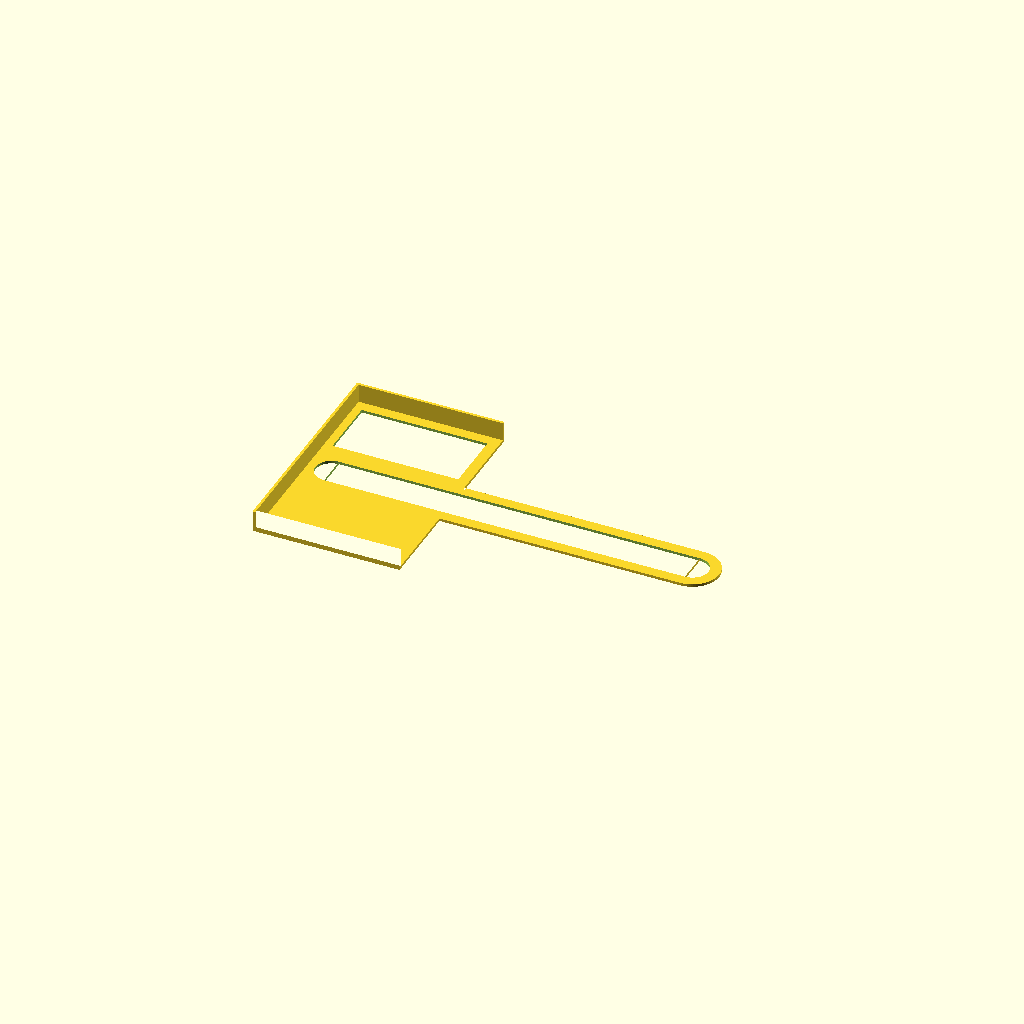
Cell 1: rendered with the file's own defaults.
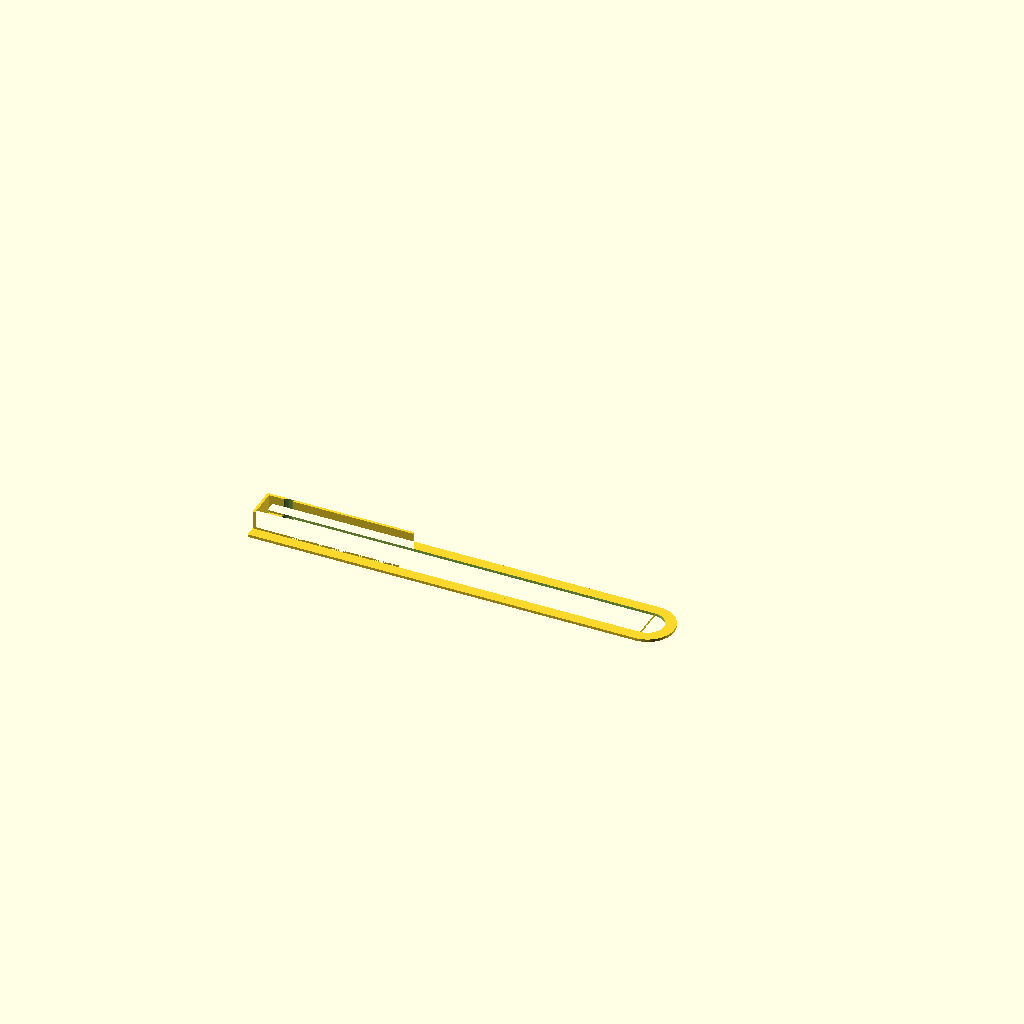
Cell 2 — width set to 10, the other parameters unchanged.
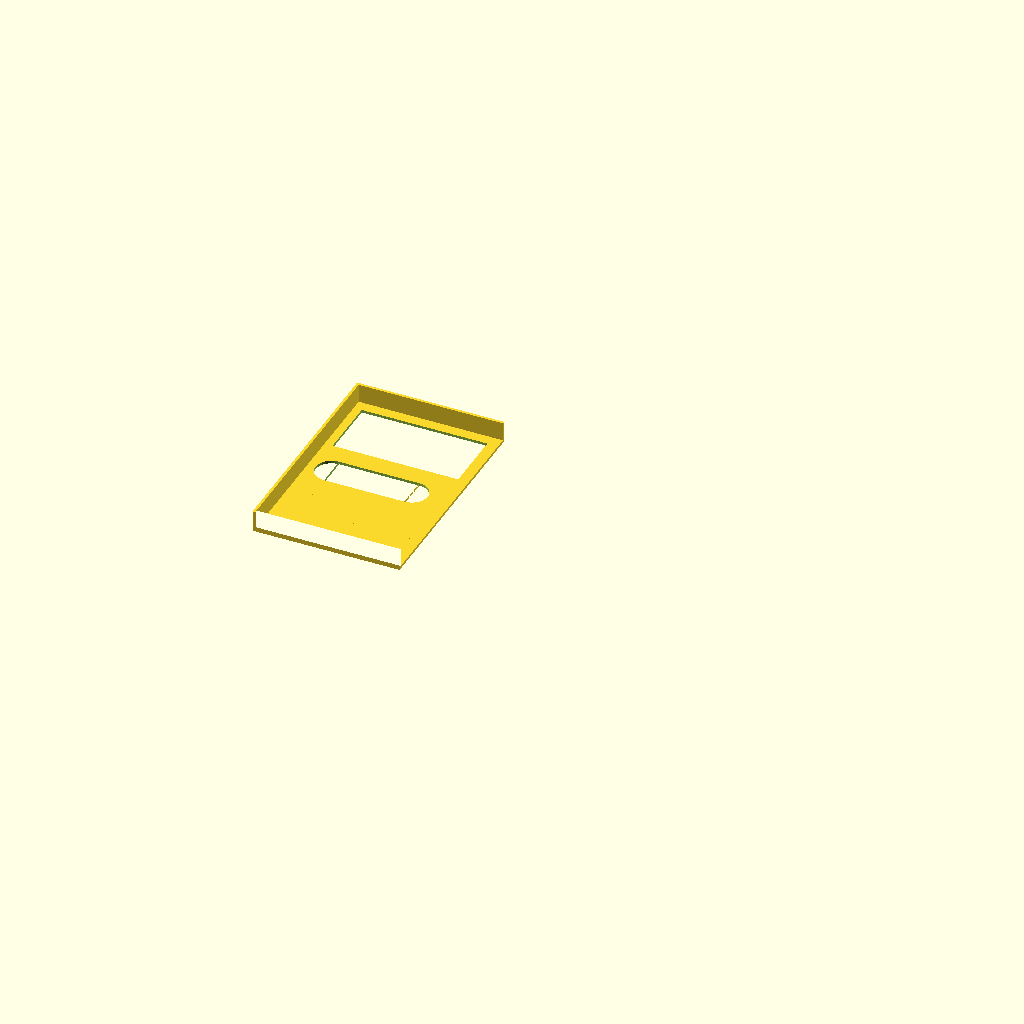
Cell 3 — heightFromBootm set to 50, the other parameters unchanged.
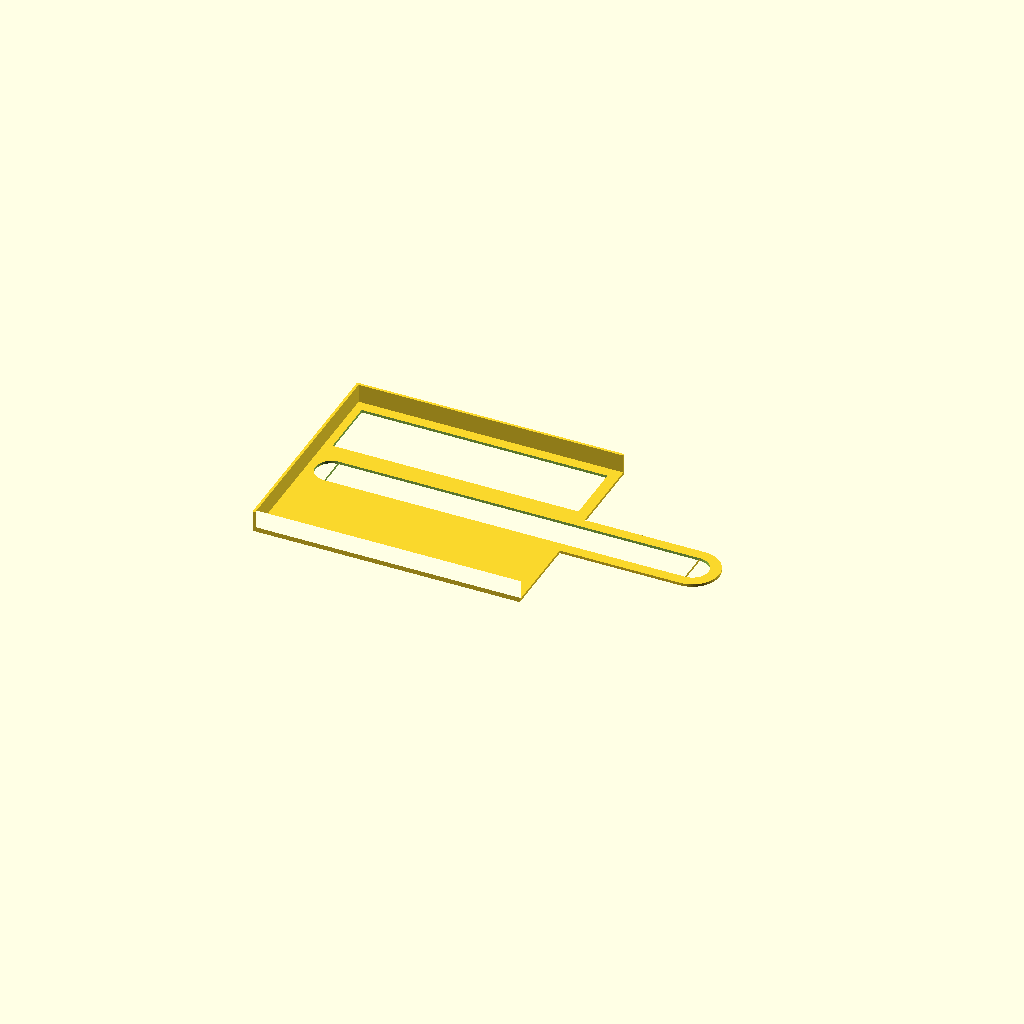
Cell 4: the same model with holderHeight = 100.
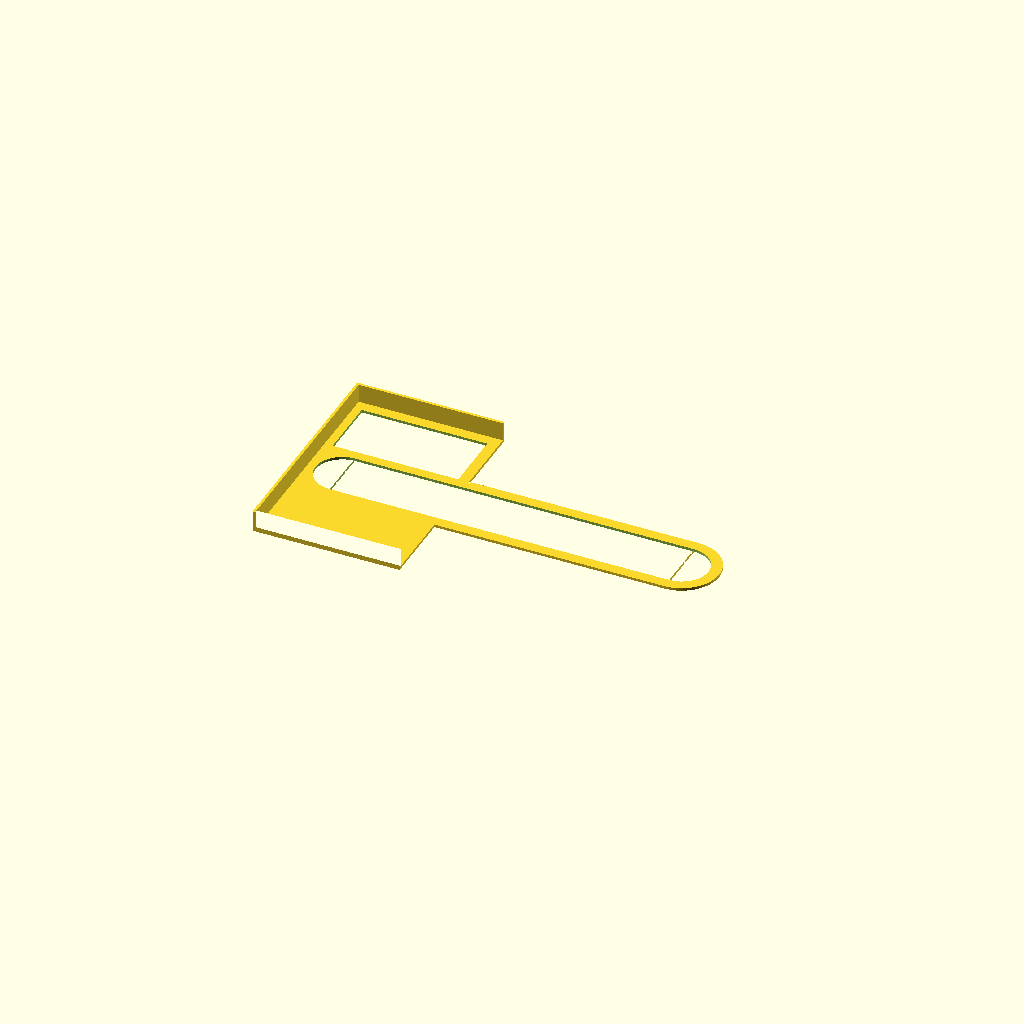
Cell 5: the same model with fingerSize = 20.
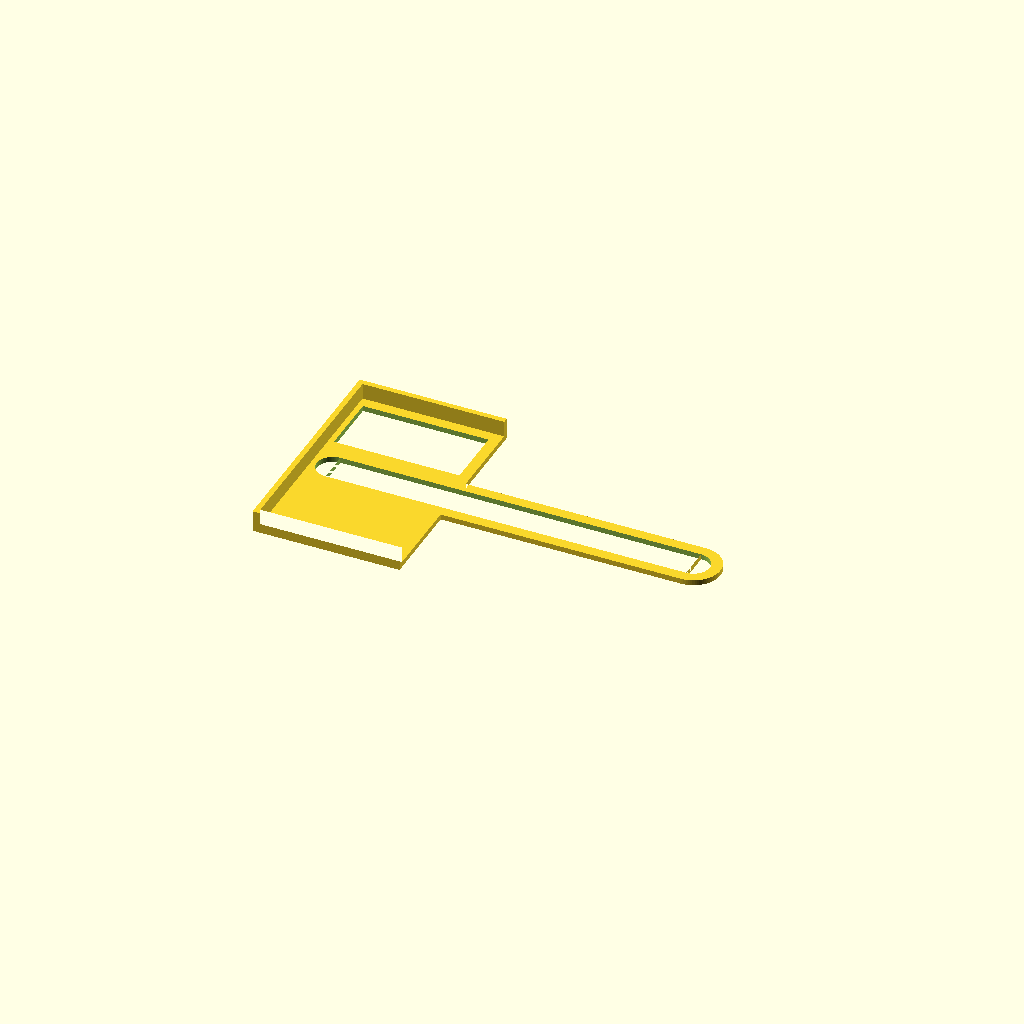
Cell 6 — wall set to 2, the other parameters unchanged.
All cells are drawn from one camera (rotation 55°, 0°, 25°, orthographic, colour scheme Cornfield), so only the parameter changes between them.
Source of the model, inputs/thingiverse/files/thing-1689439/files/PGo.scad:

/*Customizer Variables*/
//phone width
width=82; //[10:150]
//phone height
heightFromBootm=155; //[50:250]
//height of bottom sides
holderHeight=55; //[10:100]

// fingers width channel
fingerSize=12; //[5:20]
// wall width
wall=1; //[0.2:0.2:2]
margine=4; //[0.5:0.5:10]
depth=8; //[2:20]

fingerHold=1; //[0:No,1:Yes]

onlyHalf=0; //[0:No,1:Yes]

/*[Hidden]*/
$fn=80;

difference()
{
render() base();
translate([margine+fingerSize/2,width/2-fingerSize/2+wall,-wall]) cube([heightFromBootm-2*margine-fingerSize,fingerSize,3*wall]);
if (fingerHold==0) translate([margine,margine+wall,-wall]) cube([holderHeight-2*margine,width/3-margine,3*wall]);    
translate([margine,width-width/3+wall,-wall]) cube([holderHeight-2*margine,width/3-margine,3*wall]);   

translate([margine+fingerSize/2,width/2+wall,-2*wall]) difference() { 
  cylinder(r=fingerSize/2, h=20); 
  translate([25,0,0]) cube(50, center=true); 
} 

translate([heightFromBootm-margine-fingerSize/2,width/2+wall,-2*wall]) difference() { 
  cylinder(r=fingerSize/2, h=20); 
  translate([-25,0,0]) cube(50, center=true); 
} 

if (onlyHalf==1)
translate([-5*wall,width/2+3*wall,-5*wall]) cube([heightFromBootm*1.5,width,depth*2]);

}



module base()
{
cube([holderHeight,width+2*wall,wall]);
translate([0,wall+width/2-margine-fingerSize/2,0]) cube([heightFromBootm-fingerSize/2-margine,fingerSize+2*margine,wall]);
cube([holderHeight,wall,depth]);    
translate([0,width+wall,0]) cube([holderHeight,wall,depth]);
cube([wall,2*wall+width,depth]);

if (onlyHalf==0)    
translate([heightFromBootm-margine-fingerSize/2,width/2+wall,0]) difference() { 
  cylinder(r=(fingerSize+2*margine)/2, h=wall); 
  translate([-25,0,0]) cube(50, center=true); 
} 

    
}
Parameter table extracted from the source (name, type, default, range or options):
width: number, default 82, range 10 to 150
heightFromBootm: number, default 155, range 50 to 250
holderHeight: number, default 55, range 10 to 100
fingerSize: number, default 12, range 5 to 20
wall: number, default 1, range 0.2 to 2, step 0.2
margine: number, default 4, range 0.5 to 10, step 0.5
depth: number, default 8, range 2 to 20
fingerHold: number, default 1, options 0, 1
onlyHalf: number, default 0, options 0, 1
